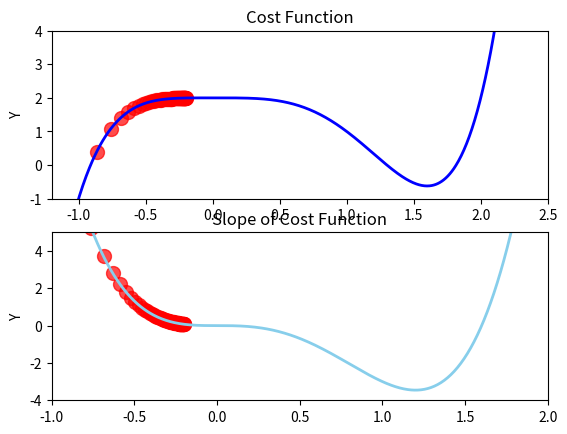

Write the Python code that produced this figure.
import numpy as np
import matplotlib.pyplot as plt

x = np.linspace(-2.5, 2.5, 1000)


# h(x)= x**5 - 2*x**4 + 2
def h(x):
    return (x**5) - (2 * x**4) + (2)


# dg(x)= 5*x**4 - 8*x**3
def dh(x):
    return (5 * x**4) - (8 * x**3)


def gradient_desent(
    f,
    df,
    inital_guess: float = 0,
    min_value: float = 0,
    multiplayer: float = 0.1,
    preciseness: float = 0.00001,
    max_iter=500,
):
    x_list = [inital_guess]
    cost_list = [f(inital_guess)]
    slope_list = [df(inital_guess)]
    try:
        for _ in range(max_iter):
            min_value = inital_guess
            gradient = df(min_value)
            inital_guess = min_value - (multiplayer * gradient)
            f_inital_guess = f(inital_guess)
            df_inital_guess = df(inital_guess)

            x_list.append(inital_guess)
            cost_list.append(f_inital_guess)
            slope_list.append(df_inital_guess)

            if abs(inital_guess - min_value) < preciseness:
                break
    except OverflowError:
        print("OverFlowError!")
    return (inital_guess, x_list, cost_list, slope_list)


local_min, list_x, cost_list, drivative_x = gradient_desent(
    h, dh, inital_guess=-0.2, multiplayer=0.02, preciseness=0.001
)

# print("Local Min:- ", local_min)
print("Length of list_x:- ", len(list_x))
# print("List X:- ", list_x)
# print("Cost List", cost_list)

# Plot 1:
plt.subplot(2, 1, 1)
plt.title("Cost Function")
plt.ylabel("Y")
plt.xlim(-1.2, 2.5)
plt.ylim(-1, 4)
plt.plot(x, h(x), color="blue", linewidth=2)
plt.scatter(list_x, cost_list, color="red", s=100, alpha=0.7)

# Plot 2:
plt.subplot(2, 1, 2)
plt.title("Slope of Cost Function")
plt.ylabel("Y")
plt.xlim(-1, 2)
plt.ylim(-4, 5)
plt.plot(x, dh(x), color="skyblue", linewidth=2)
plt.scatter(list_x, drivative_x, color="red", s=100, alpha=0.7)

# Showing the plot.
plt.show()
